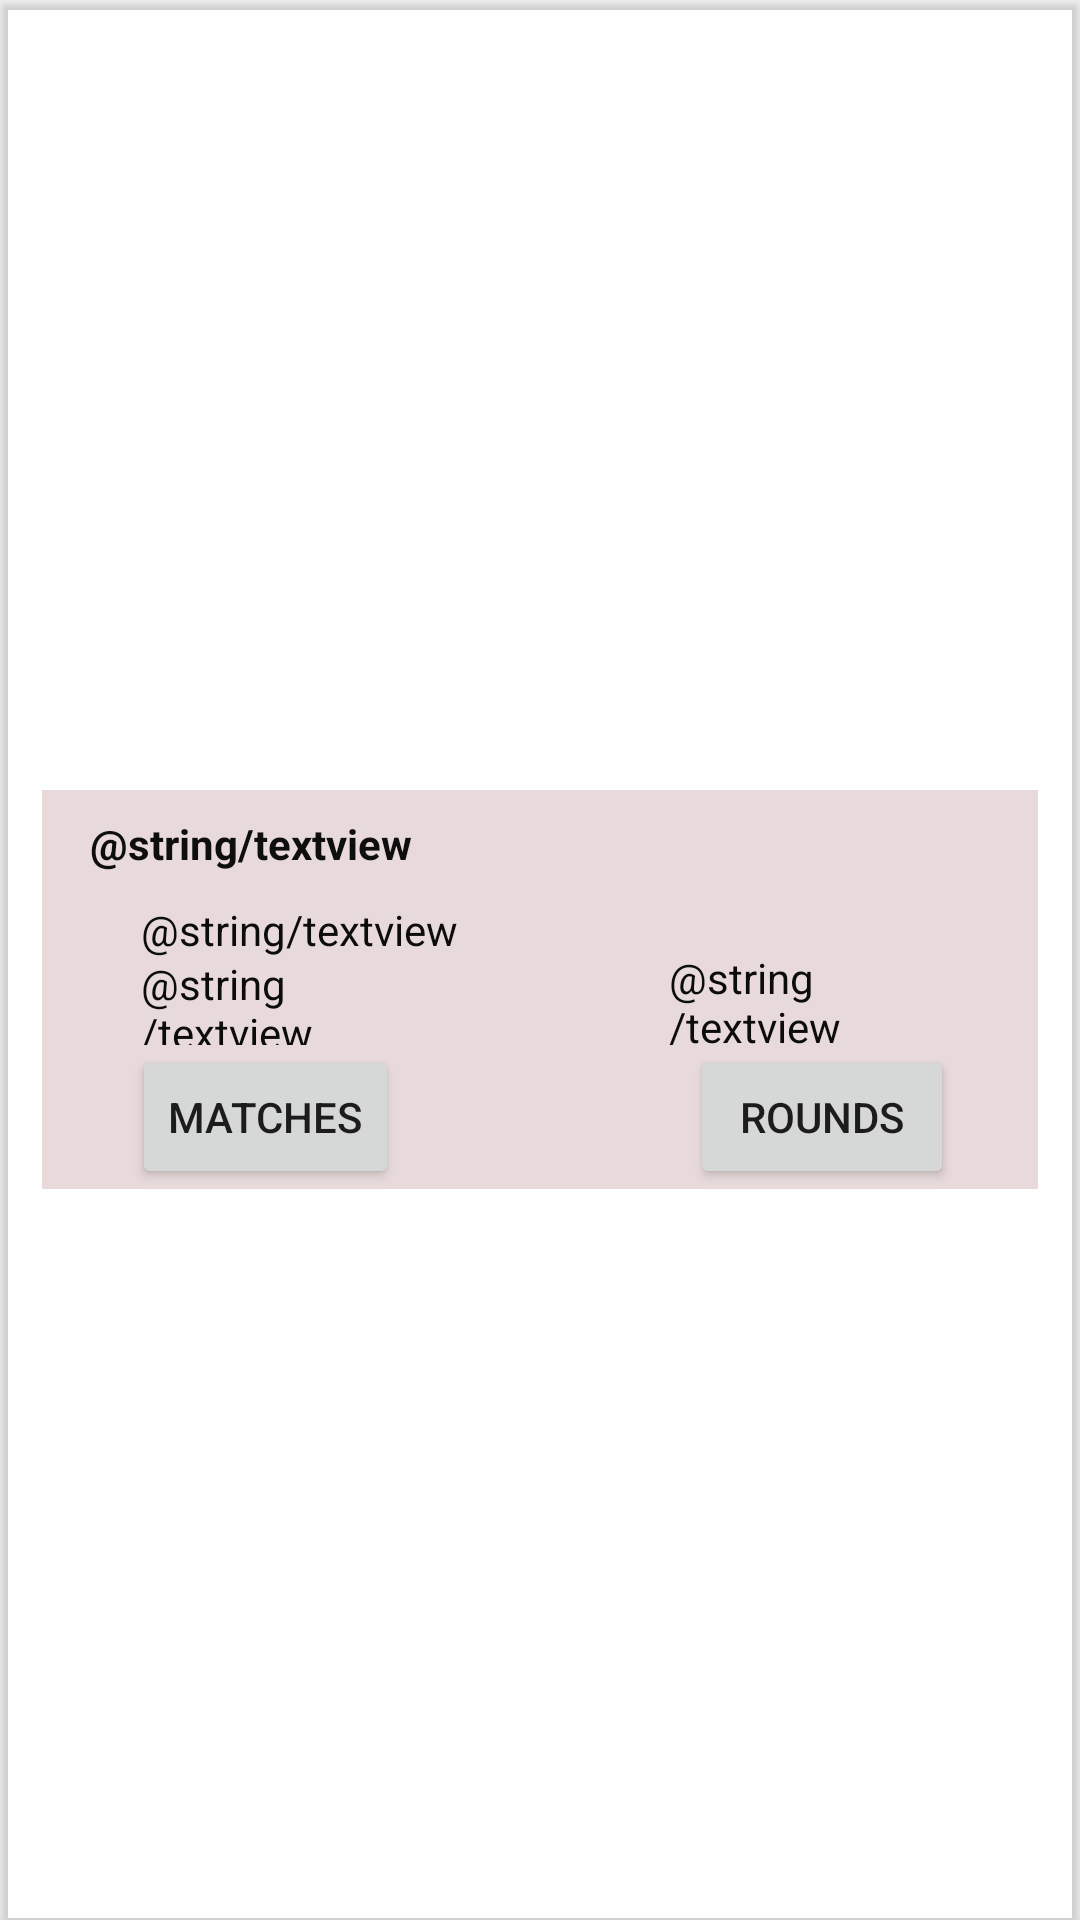

Android layout source for this screen:
<!-- AndroidManifest.xml: application theme Theme.MyApplication -->
<!-- res/layout/compitionlist.xml -->
<?xml version="1.0" encoding="utf-8"?>
<androidx.cardview.widget.CardView xmlns:android="http://schemas.android.com/apk/res/android"
    xmlns:app="http://schemas.android.com/apk/res-auto"
    xmlns:tools="http://schemas.android.com/tools"
    android:id="@+id/card2"
    android:layout_width="match_parent"
    android:layout_height="170dp"
    app:cardBackgroundColor="#005A7570">


    <androidx.constraintlayout.widget.ConstraintLayout
        android:id="@+id/layout_id"
        android:layout_width="332dp"
        android:layout_height="133dp"
        android:layout_gravity="center"
        android:layout_marginTop="10dp"
        android:background="#DFD1D1"
        android:backgroundTint="#E8DADA"
        android:visibility="visible"
        tools:visibility="visible">

        <TextView
            android:id="@+id/startdate"
            android:layout_width="94dp"
            android:layout_height="30dp"
            android:layout_marginStart="32dp"
            android:layout_marginBottom="48dp"
            android:gravity="center_vertical"
            android:text="@string/textview"
            android:textColor="#0C0C0C"
            app:layout_constraintBottom_toBottomOf="parent"
            app:layout_constraintEnd_toStartOf="@+id/endDate"
            app:layout_constraintHorizontal_bias="0.014"
            app:layout_constraintStart_toStartOf="parent" />

        <TextView
            android:id="@+id/abbr"
            android:layout_width="226dp"
            android:layout_height="29dp"
            android:layout_marginBottom="72dp"
            android:gravity="center|left"
            android:text="@string/textview"
            android:textColor="#0C0C0C"
            android:textStyle="normal"
            app:layout_constraintBottom_toBottomOf="parent"
            app:layout_constraintEnd_toEndOf="parent"
            app:layout_constraintHorizontal_bias="0.311"
            app:layout_constraintStart_toStartOf="parent" />

        <TextView
            android:id="@+id/endDate"
            android:layout_width="99dp"
            android:layout_height="32dp"
            android:layout_marginEnd="24dp"
            android:layout_marginBottom="48dp"
            android:gravity="center|left"
            android:text="@string/textview"
            android:textColor="#0C0C0C"
            android:textColorHighlight="@color/white"
            app:layout_constraintBottom_toBottomOf="parent"
            app:layout_constraintEnd_toEndOf="parent" />

        <TextView
            android:id="@+id/textView1"
            android:layout_width="291dp"
            android:layout_height="36dp"
            android:gravity="center|left"
            android:text="@string/textview"
            android:textColor="#0E0E0E"
            android:textStyle="bold"
            app:layout_constraintBottom_toBottomOf="parent"
            app:layout_constraintEnd_toEndOf="parent"
            app:layout_constraintHorizontal_bias="0.39"
            app:layout_constraintStart_toStartOf="parent"
            app:layout_constraintTop_toTopOf="parent"
            app:layout_constraintVertical_bias="0.0" />

        <Button
            android:id="@+id/Cmatches"
            android:layout_width="wrap_content"
            android:layout_height="wrap_content"
            android:layout_marginStart="36dp"
            android:layout_marginEnd="121dp"
            android:text="Matches"
            app:layout_constraintBottom_toBottomOf="parent"
            app:layout_constraintEnd_toStartOf="@+id/rounds"
            app:layout_constraintHorizontal_bias="0.21"
            app:layout_constraintStart_toStartOf="parent"
            app:layout_constraintTop_toBottomOf="@+id/startdate" />

        <Button
            android:id="@+id/rounds"
            android:layout_width="wrap_content"
            android:layout_height="wrap_content"
            android:layout_marginTop="12dp"
            android:layout_marginEnd="28dp"
            android:text="Rounds"
            app:layout_constraintBottom_toBottomOf="parent"
            app:layout_constraintEnd_toEndOf="parent"
            app:layout_constraintTop_toBottomOf="@+id/endDate"
            app:layout_constraintVertical_bias="1.0" />

    </androidx.constraintlayout.widget.ConstraintLayout>

</androidx.cardview.widget.CardView>
<!-- resources referenced by this layout -->
<resources>
  <color name="white">#FFFFFFFF</color>
  <style name="Theme.MyApplication" parent="Theme.MaterialComponents.DayNight.DarkActionBar">
          
          <item name="colorPrimary">@color/teal_blue</item>
          <item name="colorPrimaryVariant">@color/purple_700</item>
          <item name="colorOnPrimary">@color/white</item>
          
          <item name="colorSecondary">@color/teal_200</item>
          <item name="colorSecondaryVariant">@color/teal_700</item>
          <item name="colorOnSecondary">@color/black</item>
          
          <item name="android:statusBarColor" tools:targetApi="l">?attr/colorPrimaryVariant</item>
          
      </style>
  <color name="teal_blue">#10A6E6</color>
  <color name="purple_700">#FF3700B3</color>
  <color name="teal_200">#FF03DAC5</color>
  <color name="teal_700">#FF018786</color>
  <color name="black">#FF000000</color>
</resources>
